Labelled photos from "holo2bright", an image-classification folder in DeepTrackAI/holo2bright_dataset. The possible labels are: brightfield microscopy, holography microscopy.

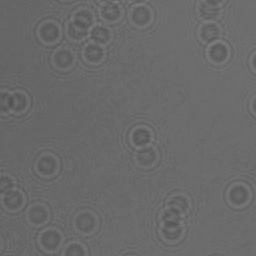
Label: holography microscopy

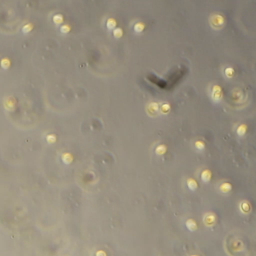
Label: brightfield microscopy

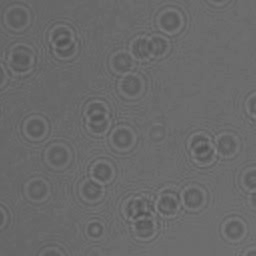
Label: holography microscopy

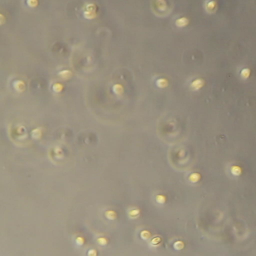
Label: brightfield microscopy

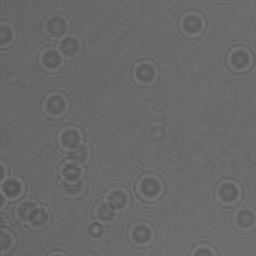
Label: holography microscopy

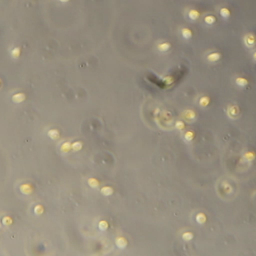
Label: brightfield microscopy
